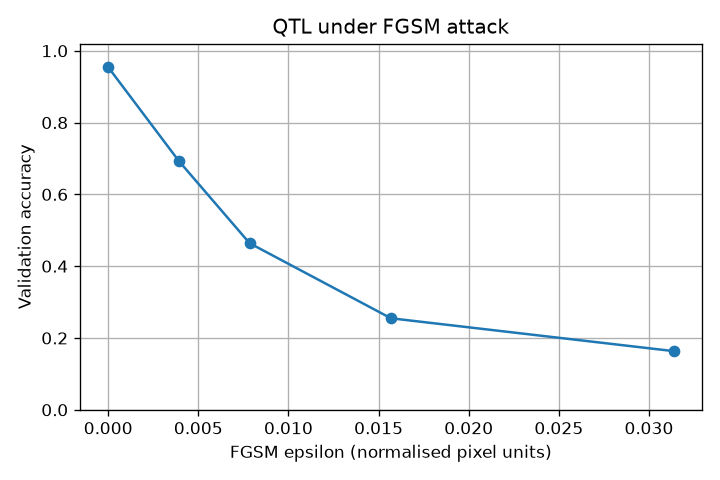

The data file committed next to this chart (first rows):
eps, accuracy, loss
0.0, 0.9542, 0.345
0.003922, 0.6928, 0.593
0.007843, 0.4641, 0.7756
0.01569, 0.2549, 0.9679
0.03137, 0.1634, 1.087
